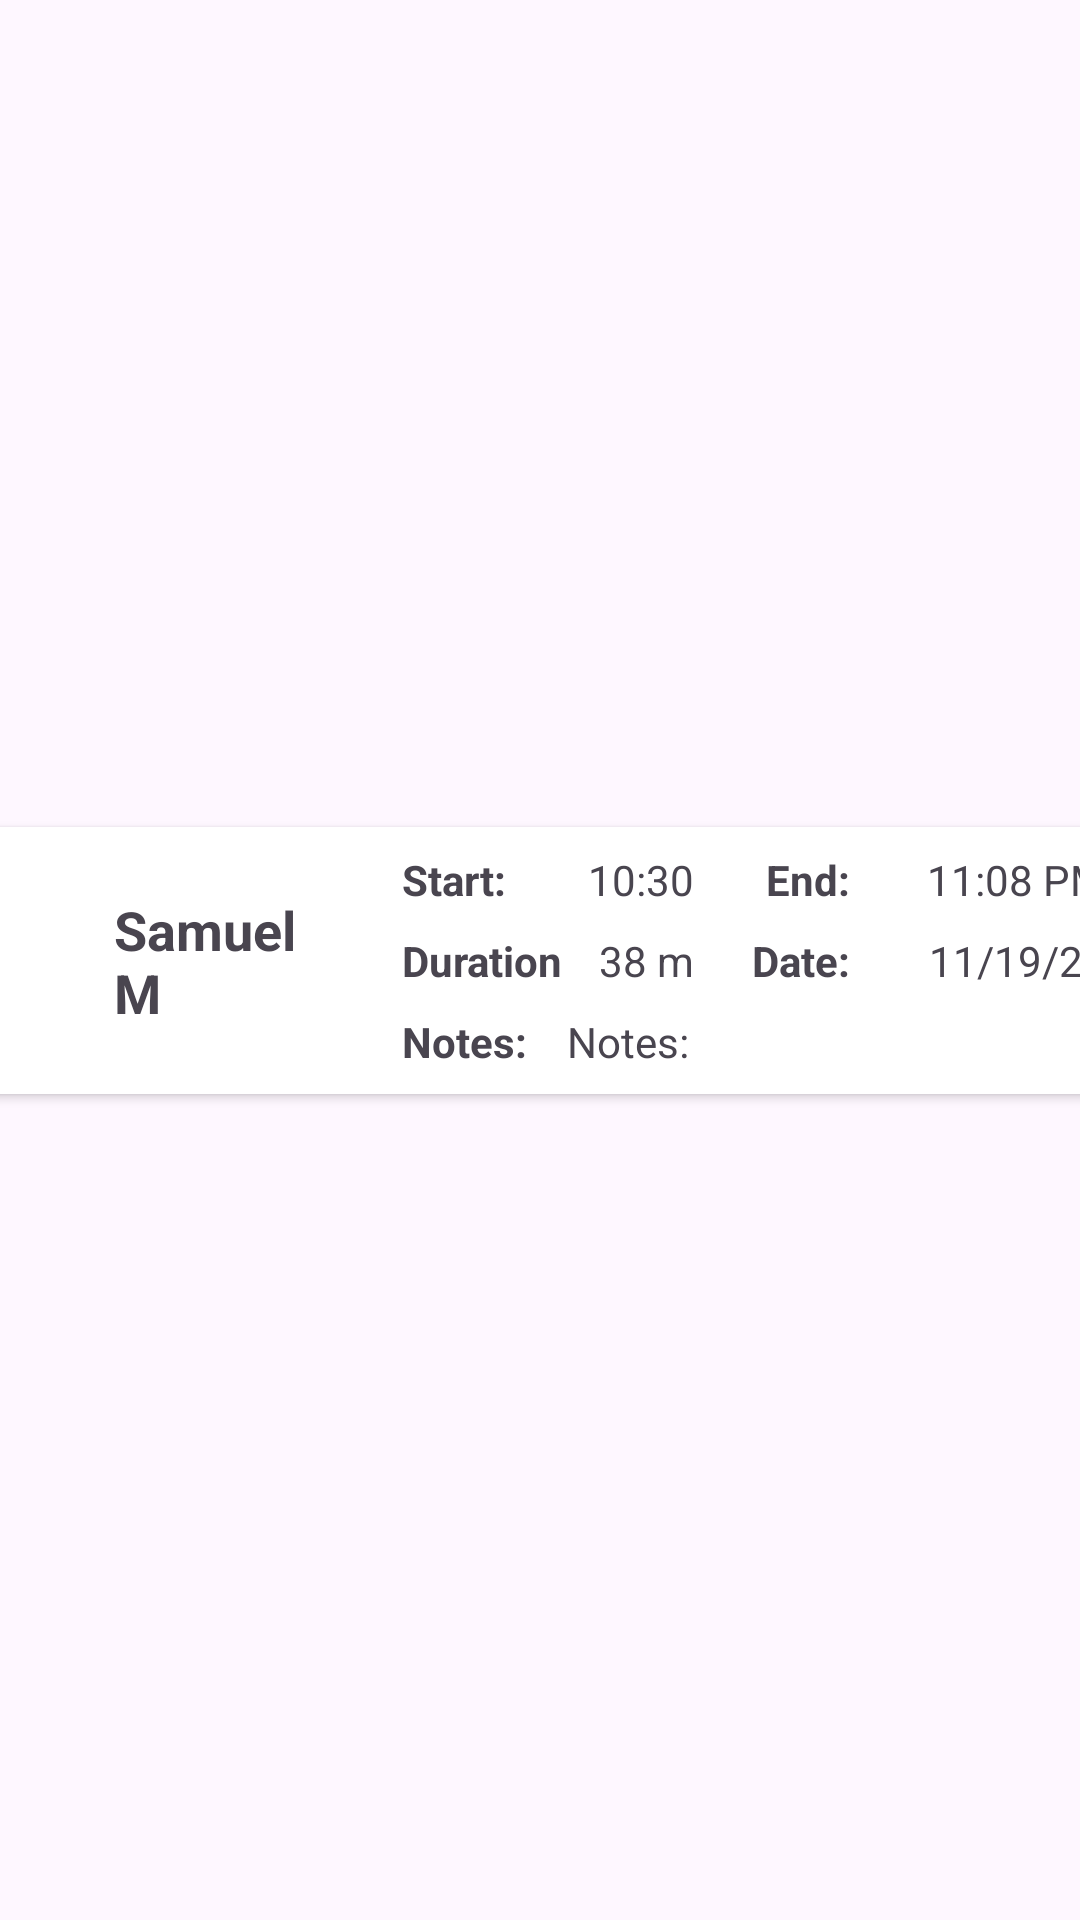

This screen was rendered from an Android layout file. Write that file and the resources it references.
<!-- AndroidManifest.xml: application theme Theme.BabyLife -->
<!-- res/layout/activity_add_asleeping_item.xml -->
<?xml version="1.0" encoding="utf-8"?>
<androidx.constraintlayout.widget.ConstraintLayout xmlns:android="http://schemas.android.com/apk/res/android"
    xmlns:app="http://schemas.android.com/apk/res-auto"
    xmlns:tools="http://schemas.android.com/tools"
    android:layout_width="wrap_content"
    android:layout_height="wrap_content">

    <androidx.cardview.widget.CardView
        android:id="@+id/card_view_sleeping_entry"
        android:layout_width="409dp"
        android:layout_height="wrap_content"
        android:layout_marginTop="4dp"
        android:layout_marginBottom="4dp"
        app:layout_constraintBottom_toBottomOf="parent"
        app:layout_constraintEnd_toEndOf="parent"
        app:layout_constraintStart_toStartOf="parent"
        app:layout_constraintTop_toTopOf="parent">

        <androidx.constraintlayout.widget.ConstraintLayout
            android:layout_width="match_parent"
            android:layout_height="match_parent">

            <ImageView
                android:id="@+id/iv_log_type_sleeping_image_entry"
                android:layout_width="46dp"
                android:layout_height="54dp"
                android:layout_marginStart="8dp"
                android:layout_marginTop="8dp"
                android:layout_marginBottom="8dp"
                app:layout_constraintBottom_toBottomOf="parent"
                app:layout_constraintStart_toStartOf="parent"
                app:layout_constraintTop_toTopOf="parent"
                app:srcCompat="@drawable/baby_sleeping_icon" />

            <TextView
                android:id="@+id/tv_sleeping_entry_name_S"
                android:layout_width="80dp"
                android:layout_height="wrap_content"
                android:layout_marginStart="8dp"
                android:text="Samuel M"
                android:maxLines="2"
                android:textSize="18sp"
                android:textStyle="bold"
                app:layout_constraintBottom_toBottomOf="@+id/iv_log_type_sleeping_image_entry"
                app:layout_constraintStart_toEndOf="@+id/iv_log_type_sleeping_image_entry"
                app:layout_constraintTop_toTopOf="@+id/iv_log_type_sleeping_image_entry" />

            <TextView
                android:id="@+id/tv_sleeping_date_entry_S"
                android:layout_width="wrap_content"
                android:layout_height="wrap_content"
                android:layout_marginEnd="16dp"
                android:text="11/19/23"
                app:layout_constraintBottom_toBottomOf="@+id/tv_sleeping_entry_name_S"
                app:layout_constraintEnd_toEndOf="parent"
                app:layout_constraintTop_toTopOf="@+id/tv_sleeping_entry_name_S" />

            <TextView
                android:id="@+id/tv_sleeping_end_time_S"
                android:layout_width="wrap_content"
                android:layout_height="wrap_content"
                android:layout_marginTop="8dp"
                android:layout_marginEnd="16dp"
                android:layout_marginBottom="8dp"
                android:text="11:08 PM"
                app:layout_constraintBottom_toTopOf="@+id/tv_sleeping_date_entry_S"
                app:layout_constraintEnd_toEndOf="parent"
                app:layout_constraintTop_toTopOf="parent" />

            <TextView
                android:id="@+id/tv_sleeping_additional_notes_S"
                android:layout_width="180dp"
                android:layout_height="wrap_content"
                android:layout_marginTop="8dp"
                android:layout_marginEnd="16dp"
                android:text="Notes:"
                app:layout_constraintEnd_toEndOf="parent"
                app:layout_constraintTop_toBottomOf="@+id/tv_sleeping_duration_entry_S" />

            <TextView
                android:id="@+id/tv_sleeping_start_time_S"
                android:layout_width="wrap_content"
                android:layout_height="wrap_content"
                android:text="10:30"
                app:layout_constraintEnd_toStartOf="@+id/tv_sleeping_end_time_S"
                app:layout_constraintStart_toEndOf="@+id/tv_sleeping_entry_name_S"
                app:layout_constraintTop_toTopOf="@+id/tv_sleeping_end_time_S" />

            <TextView
                android:id="@+id/tv_sleeping_duration_entry_S"
                android:layout_width="wrap_content"
                android:layout_height="wrap_content"
                android:text="38 m"
                app:layout_constraintEnd_toEndOf="@+id/tv_sleeping_start_time_S"
                app:layout_constraintTop_toTopOf="@+id/tv_sleeping_date_entry_S" />

            <TextView
                android:id="@+id/textView14"
                android:layout_width="wrap_content"
                android:layout_height="wrap_content"
                android:layout_marginStart="16dp"
                android:text="Start:"
                android:textStyle="bold"
                app:layout_constraintStart_toEndOf="@+id/tv_sleeping_entry_name_S"
                app:layout_constraintTop_toTopOf="@+id/tv_sleeping_start_time_S" />

            <TextView
                android:id="@+id/textView16"
                android:layout_width="wrap_content"
                android:layout_height="wrap_content"
                android:text="Duration"
                android:textStyle="bold"
                app:layout_constraintStart_toStartOf="@+id/textView14"
                app:layout_constraintTop_toTopOf="@+id/tv_sleeping_duration_entry_S" />

            <TextView
                android:id="@+id/textView17"
                android:layout_width="wrap_content"
                android:layout_height="wrap_content"
                android:text="Notes:"
                android:textStyle="bold"
                app:layout_constraintStart_toStartOf="@+id/textView16"
                app:layout_constraintTop_toTopOf="@+id/tv_sleeping_additional_notes_S" />

            <TextView
                android:id="@+id/textView18"
                android:layout_width="wrap_content"
                android:layout_height="wrap_content"
                android:layout_marginStart="24dp"
                android:text="End:"
                android:textStyle="bold"
                app:layout_constraintStart_toEndOf="@+id/tv_sleeping_start_time_S"
                app:layout_constraintTop_toTopOf="@+id/tv_sleeping_end_time_S" />

            <TextView
                android:id="@+id/textView25"
                android:layout_width="wrap_content"
                android:layout_height="wrap_content"
                android:text="Date:"
                android:textStyle="bold"
                app:layout_constraintEnd_toEndOf="@+id/textView18"
                app:layout_constraintTop_toTopOf="@+id/tv_sleeping_date_entry_S" />

        </androidx.constraintlayout.widget.ConstraintLayout>
    </androidx.cardview.widget.CardView>
</androidx.constraintlayout.widget.ConstraintLayout>
<!-- resources referenced by this layout -->
<resources>
  <style name="Theme.BabyLife" parent="Base.Theme.BabyLife" />
  <style name="Base.Theme.BabyLife" parent="Theme.Material3.DayNight.NoActionBar">
          
          
      </style>
</resources>
